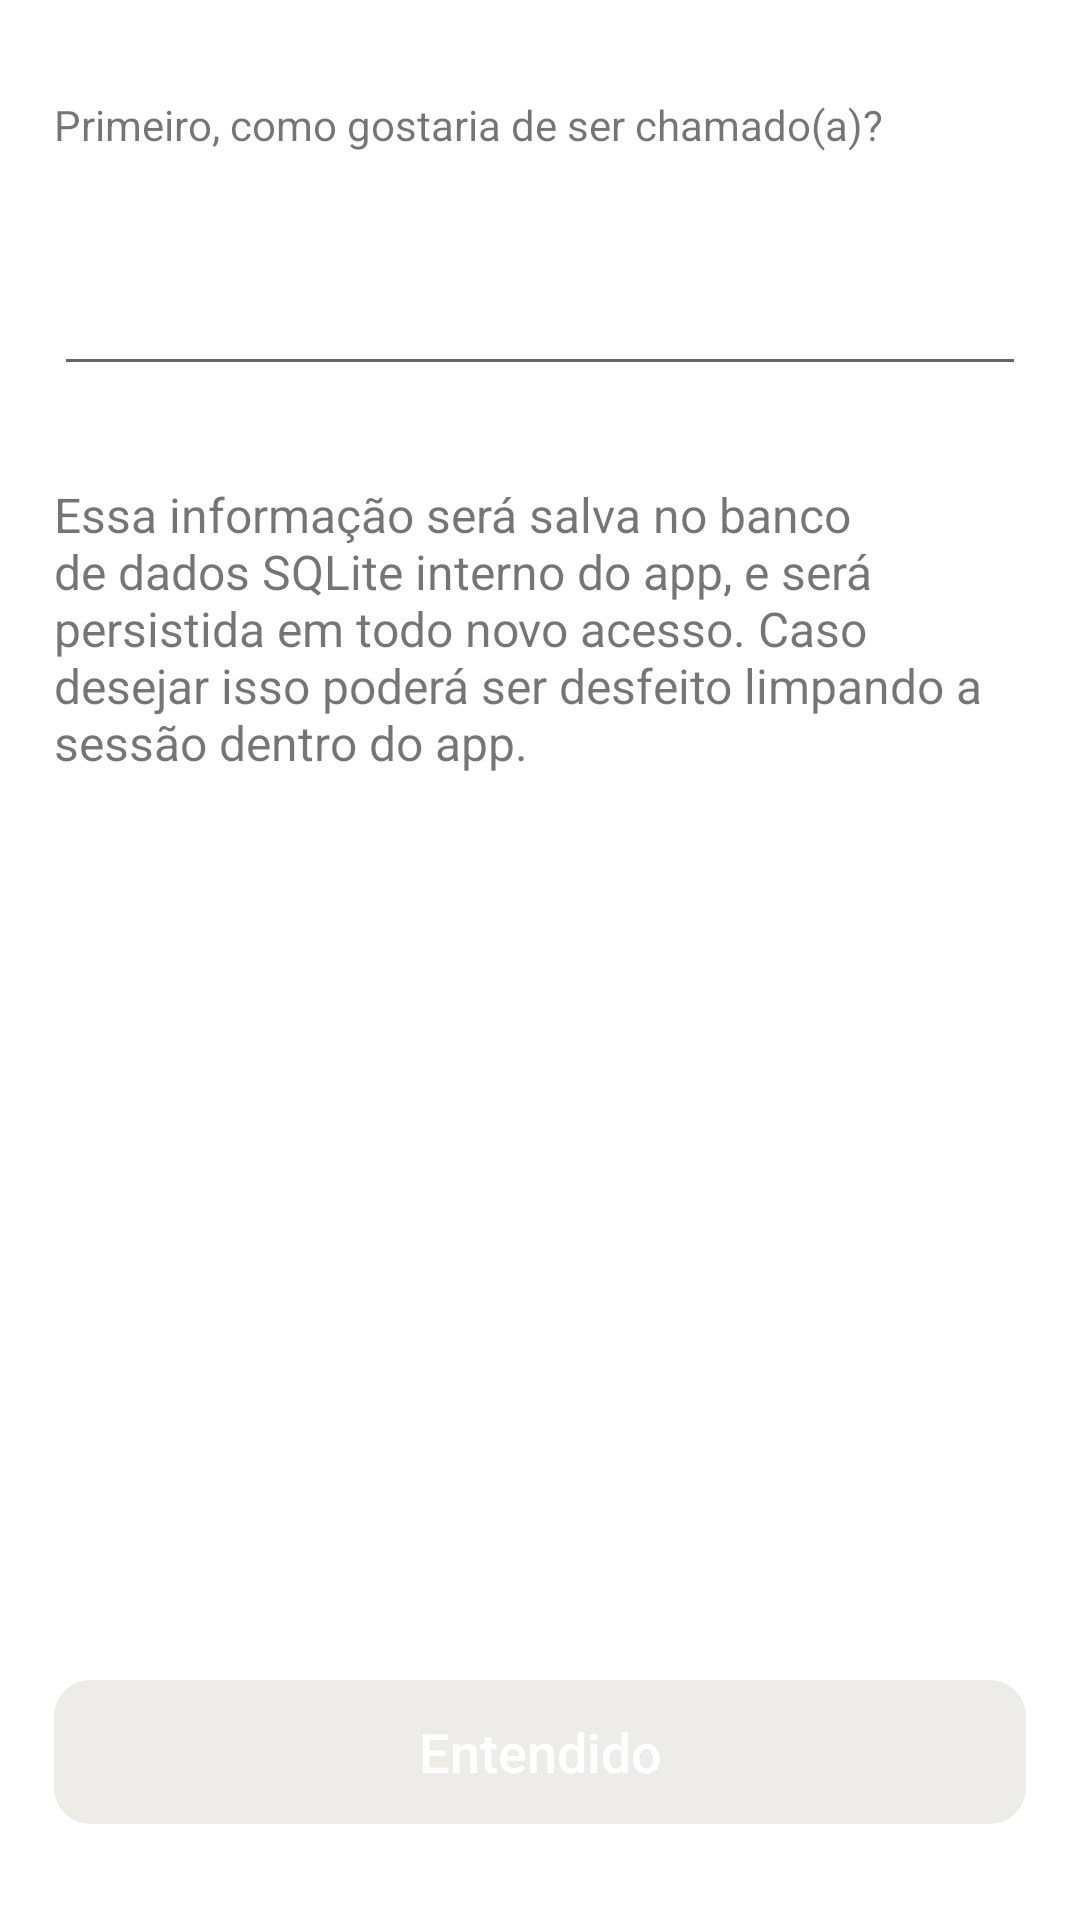

Produce the Android XML layout that renders to this screen, including the resource entries it uses.
<!-- AndroidManifest.xml: application theme Theme.PortfolioApp -->
<!-- res/layout/fragment_register.xml -->
<?xml version="1.0" encoding="utf-8"?>
<layout xmlns:android="http://schemas.android.com/apk/res/android"
    xmlns:app="http://schemas.android.com/apk/res-auto">

    <ScrollView
        android:layout_width="match_parent"
        android:layout_height="match_parent"
        android:fillViewport="true">

        <androidx.constraintlayout.widget.ConstraintLayout
            android:layout_width="match_parent"
            android:layout_height="wrap_content">

            <androidx.constraintlayout.widget.Guideline
                android:id="@+id/vertical_guideline_5"
                android:layout_width="match_parent"
                android:layout_height="wrap_content"
                android:orientation="vertical"
                app:layout_constraintGuide_percent="0.05" />

            <androidx.constraintlayout.widget.Guideline
                android:id="@+id/vertical_guideline_95"
                android:layout_width="match_parent"
                android:layout_height="wrap_content"
                android:orientation="vertical"
                app:layout_constraintGuide_percent="0.95" />

            <TextView
                android:id="@+id/tv_name"
                style="@style/AutoSizeText"
                android:layout_width="0dp"
                android:layout_height="wrap_content"
                android:layout_marginTop="@dimen/default_margin"
                android:lines="2"
                android:text="@string/name_question"
                app:layout_constraintEnd_toStartOf="@id/vertical_guideline_95"
                app:layout_constraintStart_toStartOf="@id/vertical_guideline_5"
                app:layout_constraintTop_toTopOf="parent" />

            <androidx.appcompat.widget.AppCompatEditText
                android:id="@+id/et_name"
                android:layout_width="0dp"
                android:layout_height="wrap_content"
                android:layout_marginTop="@dimen/small_margin"
                android:imeOptions="actionDone"
                android:inputType="textCapWords|textPersonName"
                android:lines="1"
                android:theme="@style/AutoSizeEditText"
                app:layout_constraintEnd_toStartOf="@id/vertical_guideline_95"
                app:layout_constraintStart_toStartOf="@id/vertical_guideline_5"
                app:layout_constraintTop_toBottomOf="@id/tv_name" />

            <TextView
                android:id="@+id/tv_disclaimer"
                android:layout_width="0dp"
                android:layout_height="wrap_content"
                android:text="@string/disclaimer"
                android:textSize="@dimen/font_small"
                android:layout_marginTop="@dimen/default_margin"
                app:layout_constraintStart_toEndOf="@id/vertical_guideline_5"
                app:layout_constraintEnd_toStartOf="@id/vertical_guideline_95"
                app:layout_constraintTop_toBottomOf="@id/et_name"/>

            <Button
                android:id="@+id/btn_understood"
                android:layout_width="0dp"
                android:layout_height="wrap_content"
                android:text="@string/understood"
                style="@style/DefaultButton"
                android:enabled="false"
                android:layout_marginVertical="@dimen/default_margin"
                app:layout_constraintBottom_toBottomOf="parent"
                app:layout_constraintTop_toBottomOf="@id/tv_disclaimer"
                app:layout_constraintEnd_toStartOf="@id/vertical_guideline_95"
                app:layout_constraintStart_toStartOf="@id/vertical_guideline_5"
                app:layout_constraintVertical_bias="1" />

        </androidx.constraintlayout.widget.ConstraintLayout>
    </ScrollView>

</layout>
<!-- resources referenced by this layout -->
<resources>
  <dimen name="default_margin">12dp</dimen>
  <dimen name="font_small">16sp</dimen>
  <dimen name="small_margin">16dp</dimen>
  <string name="disclaimer">Essa informação será salva no banco de dados SQLite interno do app, e será persistida em todo novo acesso. Caso desejar isso poderá ser desfeito limpando a sessão dentro do app.</string>
  <string name="name_question">Primeiro, como gostaria de ser chamado(a)?</string>
  <string name="understood">Entendido</string>
  <style name="DefaultButton" parent="Widget.AppCompat.Button.Borderless">
          <item name="android:layout_height">@dimen/size_button</item>
          <item name="android:background">@drawable/bg_default_button</item>
          <item name="android:textSize">@dimen/font_18</item>
          <item name="android:textColor">@color/white</item>
          <item name="android:textAllCaps">false</item>
      </style>
  <style name="Theme.PortfolioApp" parent="Theme.MaterialComponents.DayNight.DarkActionBar">
          
          <item name="colorPrimary">@color/purple_500</item>
          <item name="colorPrimaryVariant">@color/purple_700</item>
          <item name="colorOnPrimary">@color/white</item>
          
          <item name="colorSecondary">@color/teal_200</item>
          <item name="colorSecondaryVariant">@color/teal_700</item>
          <item name="colorOnSecondary">@color/black</item>
          
          <item name="android:statusBarColor" tools:targetApi="l">?attr/colorPrimaryVariant</item>
          
      </style>
  <dimen name="size_button">48dp</dimen>
  <!-- drawable bg_default_button (drawable) -->
  <?xml version="1.0" encoding="utf-8"?>
  <selector xmlns:android="http://schemas.android.com/apk/res/android" >
  
      <item android:state_pressed="true" >
          <shape android:shape="rectangle"  >
              <corners android:radius="@dimen/size_12" />
              <solid android:color="@color/teal_200" />
              <gradient android:angle="-90" android:startColor="@color/teal_200" android:endColor="@color/teal_700"  />
          </shape>
      </item>
      <item android:state_focused="true">
          <shape android:shape="rectangle"  >
              <corners android:radius="@dimen/size_12" />
              <solid android:color="@color/teal_700"/>
          </shape>
      </item>
      <item android:state_enabled="true">
          <shape android:shape="rectangle"  >
              <corners android:radius="@dimen/size_12" />
              <solid android:color="@color/teal_200" />
          </shape>
      </item>
      <item android:state_enabled="false">
          <shape android:shape="rectangle"  >
              <corners android:radius="@dimen/size_12" />
              <solid android:color="@color/light_gray" />
          </shape>
      </item>
  
  </selector>
  <dimen name="font_18">18sp</dimen>
  <color name="white">#FFFFFFFF</color>
  <color name="purple_500">#FF6200EE</color>
  <color name="purple_700">#FF3700B3</color>
  <color name="teal_200">#FF03DAC5</color>
  <color name="teal_700">#FF018786</color>
  <color name="black">#FF000000</color>
  <dimen name="size_12">12dp</dimen>
  <color name="light_gray">#EDECE8</color>
</resources>
